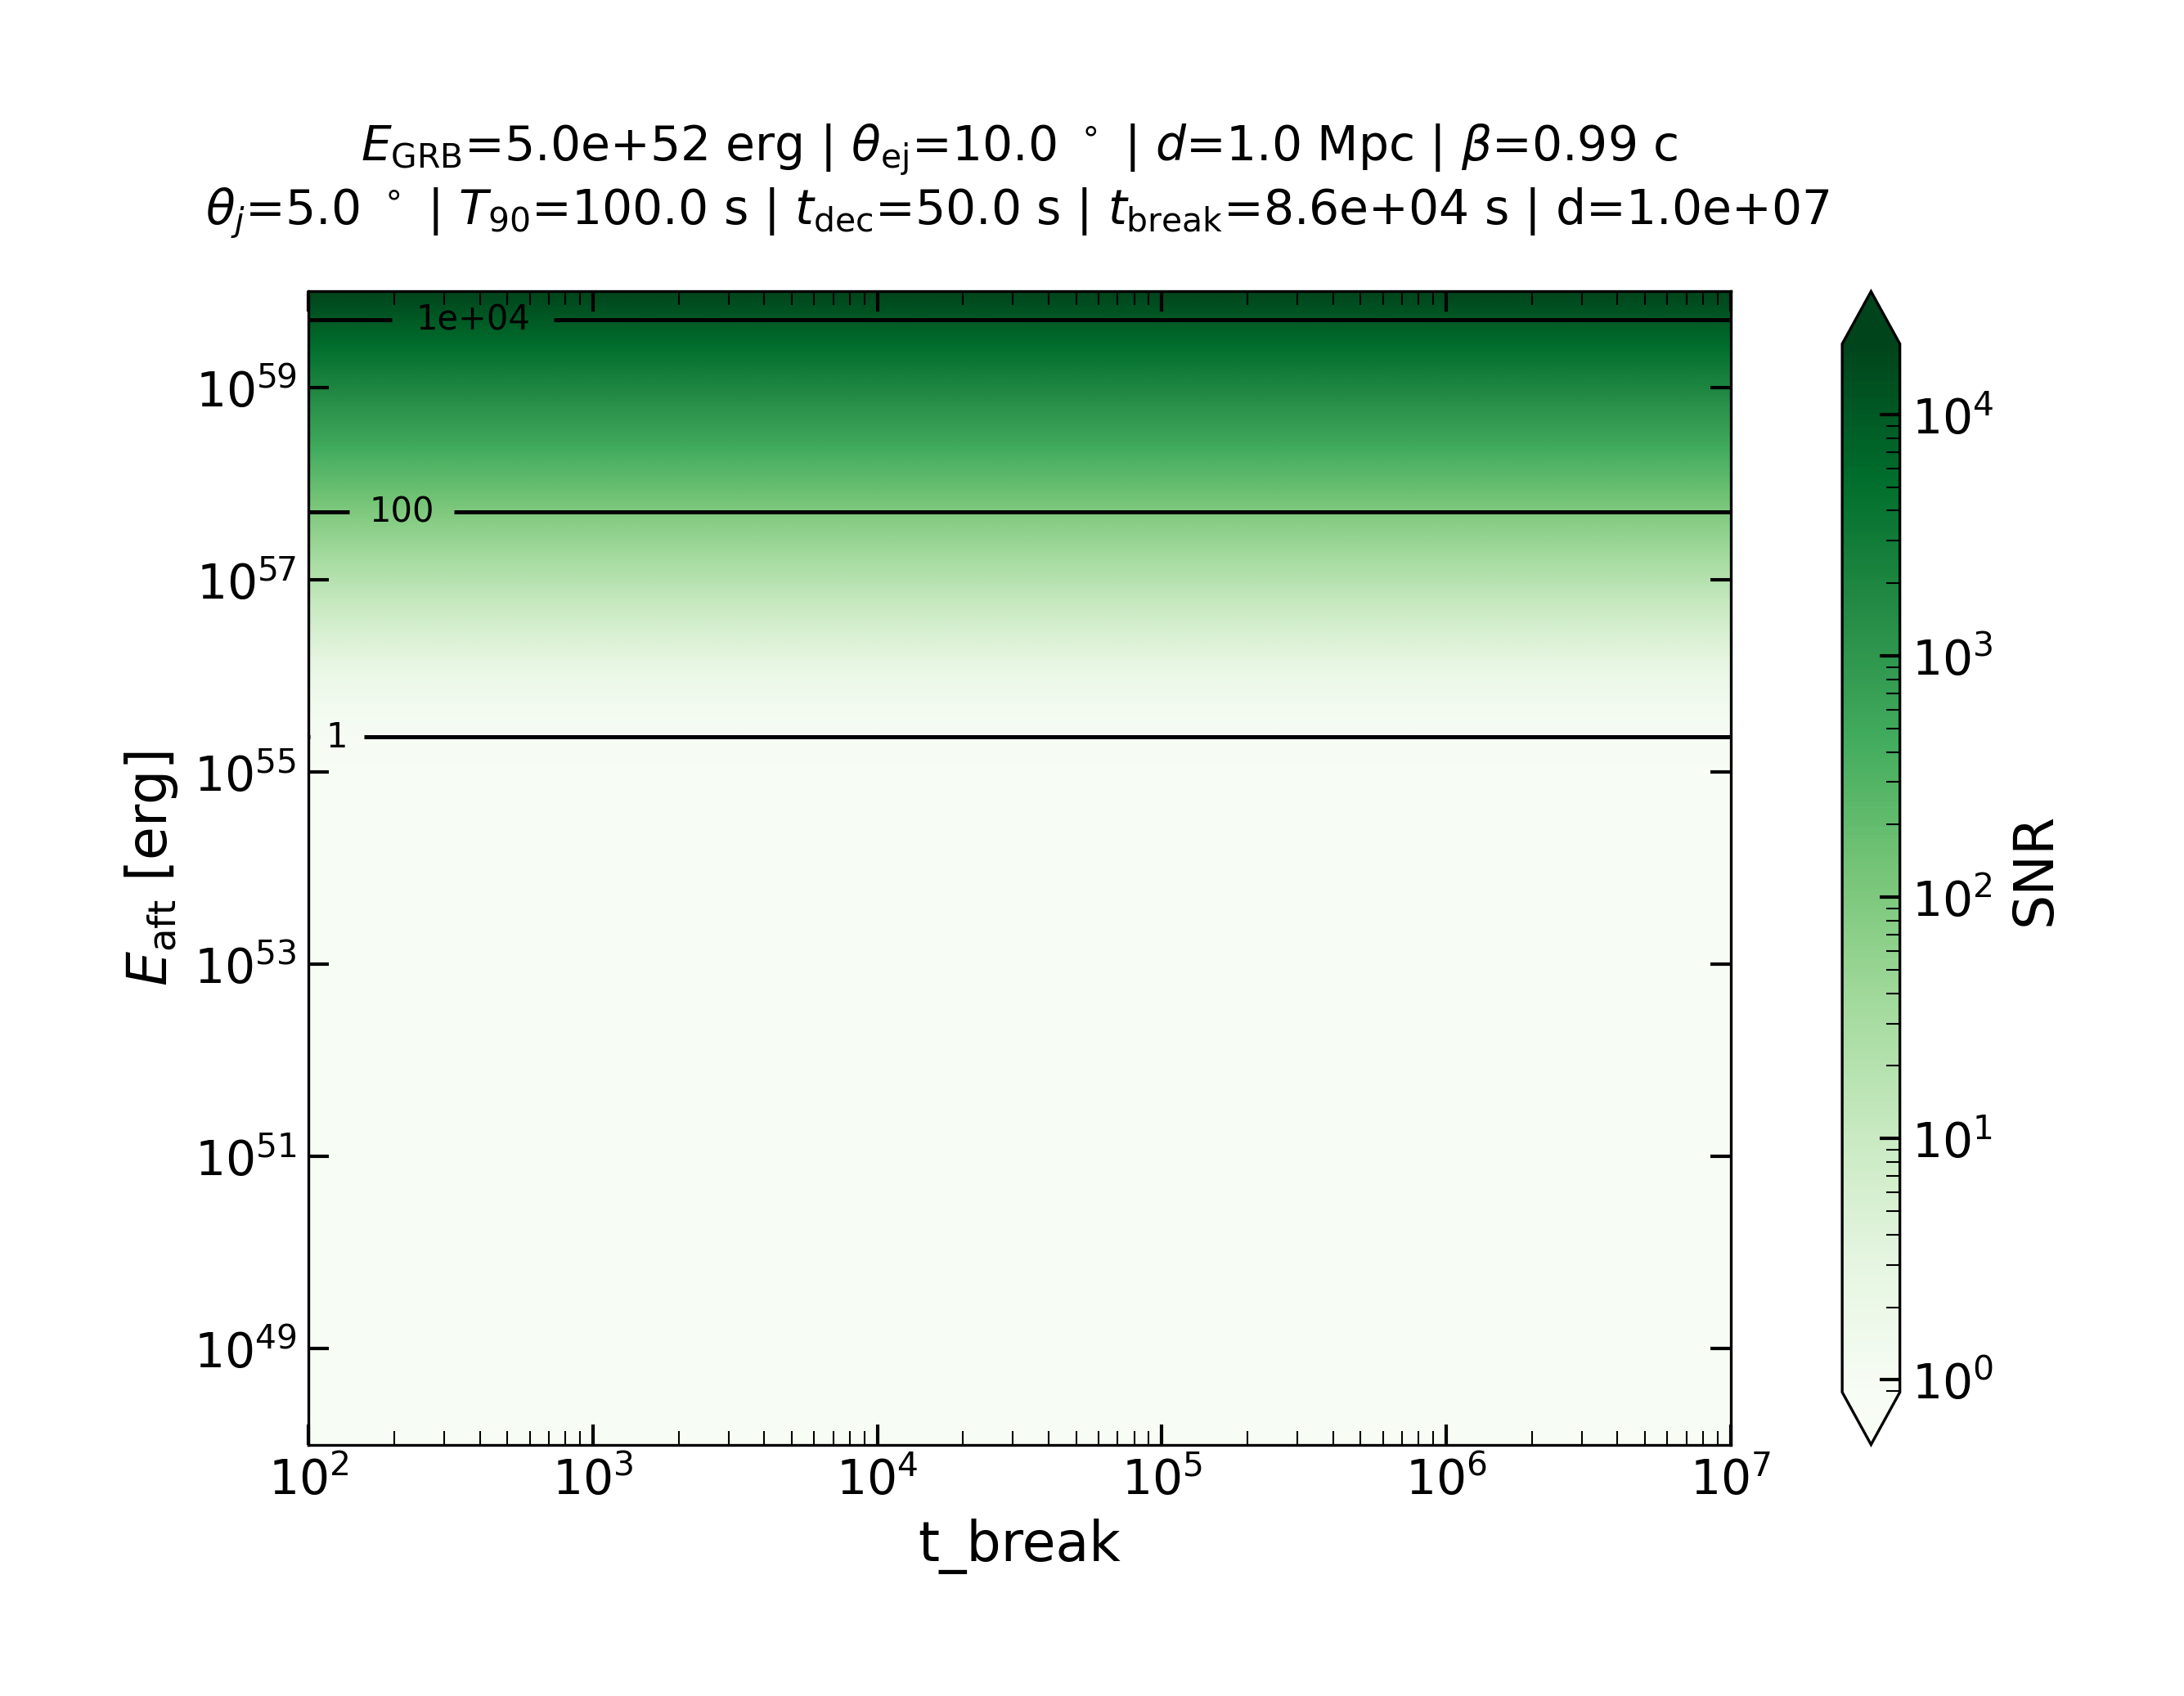

The file beside this chart, header and first rows:
, 100.0, 105.9560179277616, 112.26677735108136, 118.95340673703195, 126.03829296797274, 133.54515629298987, 141.4991297434576, 149.92684327860457, 158.85651294280527, 168.31803533309568, 178.34308769319094, 188.96523396912096, 200.22003718155844, 212.14517849106298, 224.78058335487253, 238.16855519761583, 252.3539170434766, 267.3841615839947, 283.3096101839324, 300.1835813575589, 318.0625692794119, 337.0064329271928, 357.07859649004627
1e+48, 0.8891, 0.8891, 0.8891, 0.8891, 0.8891, 0.8891, 0.8891, 0.8891, 0.8891, 0.8891, 0.8891, 0.8891, 0.8891, 0.8891, 0.8891, 0.8891, 0.8891, 0.8891, 0.8891, 0.8891, 0.8891, 0.8891, 0.8891
1.1489510001873063e+48, 0.8891, 0.8891, 0.8891, 0.8891, 0.8891, 0.8891, 0.8891, 0.8891, 0.8891, 0.8891, 0.8891, 0.8891, 0.8891, 0.8891, 0.8891, 0.8891, 0.8891, 0.8891, 0.8891, 0.8891, 0.8891, 0.8891, 0.8891
1.3200884008314114e+48, 0.8891, 0.8891, 0.8891, 0.8891, 0.8891, 0.8891, 0.8891, 0.8891, 0.8891, 0.8891, 0.8891, 0.8891, 0.8891, 0.8891, 0.8891, 0.8891, 0.8891, 0.8891, 0.8891, 0.8891, 0.8891, 0.8891, 0.8891
1.5167168884709117e+48, 0.8891, 0.8891, 0.8891, 0.8891, 0.8891, 0.8891, 0.8891, 0.8891, 0.8891, 0.8891, 0.8891, 0.8891, 0.8891, 0.8891, 0.8891, 0.8891, 0.8891, 0.8891, 0.8891, 0.8891, 0.8891, 0.8891, 0.8891
1.7426333860096616e+48, 0.8891, 0.8891, 0.8891, 0.8891, 0.8891, 0.8891, 0.8891, 0.8891, 0.8891, 0.8891, 0.8891, 0.8891, 0.8891, 0.8891, 0.8891, 0.8891, 0.8891, 0.8891, 0.8891, 0.8891, 0.8891, 0.8891, 0.8891
2.0022003718155928e+48, 0.8891, 0.8891, 0.8891, 0.8891, 0.8891, 0.8891, 0.8891, 0.8891, 0.8891, 0.8891, 0.8891, 0.8891, 0.8891, 0.8891, 0.8891, 0.8891, 0.8891, 0.8891, 0.8891, 0.8891, 0.8891, 0.8891, 0.8891
2.3004301197729215e+48, 0.8891, 0.8891, 0.8891, 0.8891, 0.8891, 0.8891, 0.8891, 0.8891, 0.8891, 0.8891, 0.8891, 0.8891, 0.8891, 0.8891, 0.8891, 0.8891, 0.8891, 0.8891, 0.8891, 0.8891, 0.8891, 0.8891, 0.8891
2.643081486974103e+48, 0.8891, 0.8891, 0.8891, 0.8891, 0.8891, 0.8891, 0.8891, 0.8891, 0.8891, 0.8891, 0.8891, 0.8891, 0.8891, 0.8891, 0.8891, 0.8891, 0.8891, 0.8891, 0.8891, 0.8891, 0.8891, 0.8891, 0.8891
3.036771118035448e+48, 0.8891, 0.8891, 0.8891, 0.8891, 0.8891, 0.8891, 0.8891, 0.8891, 0.8891, 0.8891, 0.8891, 0.8891, 0.8891, 0.8891, 0.8891, 0.8891, 0.8891, 0.8891, 0.8891, 0.8891, 0.8891, 0.8891, 0.8891
3.4891012134067524e+48, 0.8891, 0.8891, 0.8891, 0.8891, 0.8891, 0.8891, 0.8891, 0.8891, 0.8891, 0.8891, 0.8891, 0.8891, 0.8891, 0.8891, 0.8891, 0.8891, 0.8891, 0.8891, 0.8891, 0.8891, 0.8891, 0.8891, 0.8891
4.0088063288984975e+48, 0.8891, 0.8891, 0.8891, 0.8891, 0.8891, 0.8891, 0.8891, 0.8891, 0.8891, 0.8891, 0.8891, 0.8891, 0.8891, 0.8891, 0.8891, 0.8891, 0.8891, 0.8891, 0.8891, 0.8891, 0.8891, 0.8891, 0.8891
4.605922041145132e+48, 0.8891, 0.8891, 0.8891, 0.8891, 0.8891, 0.8891, 0.8891, 0.8891, 0.8891, 0.8891, 0.8891, 0.8891, 0.8891, 0.8891, 0.8891, 0.8891, 0.8891, 0.8891, 0.8891, 0.8891, 0.8891, 0.8891, 0.8891
5.2919787359584585e+48, 0.8891, 0.8891, 0.8891, 0.8891, 0.8891, 0.8891, 0.8891, 0.8891, 0.8891, 0.8891, 0.8891, 0.8891, 0.8891, 0.8891, 0.8891, 0.8891, 0.8891, 0.8891, 0.8891, 0.8891, 0.8891, 0.8891, 0.8891
6.080224261649427e+48, 0.8891, 0.8891, 0.8891, 0.8891, 0.8891, 0.8891, 0.8891, 0.8891, 0.8891, 0.8891, 0.8891, 0.8891, 0.8891, 0.8891, 0.8891, 0.8891, 0.8891, 0.8891, 0.8891, 0.8891, 0.8891, 0.8891, 0.8891
6.985879746785235e+48, 0.8891, 0.8891, 0.8891, 0.8891, 0.8891, 0.8891, 0.8891, 0.8891, 0.8891, 0.8891, 0.8891, 0.8891, 0.8891, 0.8891, 0.8891, 0.8891, 0.8891, 0.8891, 0.8891, 0.8891, 0.8891, 0.8891, 0.8891
8.026433522257142e+48, 0.8891, 0.8891, 0.8891, 0.8891, 0.8891, 0.8891, 0.8891, 0.8891, 0.8891, 0.8891, 0.8891, 0.8891, 0.8891, 0.8891, 0.8891, 0.8891, 0.8891, 0.8891, 0.8891, 0.8891, 0.8891, 0.8891, 0.8891
9.221978823334265e+48, 0.8891, 0.8891, 0.8891, 0.8891, 0.8891, 0.8891, 0.8891, 0.8891, 0.8891, 0.8891, 0.8891, 0.8891, 0.8891, 0.8891, 0.8891, 0.8891, 0.8891, 0.8891, 0.8891, 0.8891, 0.8891, 0.8891, 0.8891
1.0595601792776235e+49, 0.8891, 0.8891, 0.8891, 0.8891, 0.8891, 0.8891, 0.8891, 0.8891, 0.8891, 0.8891, 0.8891, 0.8891, 0.8891, 0.8891, 0.8891, 0.8891, 0.8891, 0.8891, 0.8891, 0.8891, 0.8891, 0.8891, 0.8891
1.217382727739667e+49, 0.8891, 0.8891, 0.8891, 0.8891, 0.8891, 0.8891, 0.8891, 0.8891, 0.8891, 0.8891, 0.8891, 0.8891, 0.8891, 0.8891, 0.8891, 0.8891, 0.8891, 0.8891, 0.8891, 0.8891, 0.8891, 0.8891, 0.8891
1.3987131026472415e+49, 0.8891, 0.8891, 0.8891, 0.8891, 0.8891, 0.8891, 0.8891, 0.8891, 0.8891, 0.8891, 0.8891, 0.8891, 0.8891, 0.8891, 0.8891, 0.8891, 0.8891, 0.8891, 0.8891, 0.8891, 0.8891, 0.8891, 0.8891
1.6070528182616385e+49, 0.8891, 0.8891, 0.8891, 0.8891, 0.8891, 0.8891, 0.8891, 0.8891, 0.8891, 0.8891, 0.8891, 0.8891, 0.8891, 0.8891, 0.8891, 0.8891, 0.8891, 0.8891, 0.8891, 0.8891, 0.8891, 0.8891, 0.8891
1.8464249428955387e+49, 0.8891, 0.8891, 0.8891, 0.8891, 0.8891, 0.8891, 0.8891, 0.8891, 0.8891, 0.8891, 0.8891, 0.8891, 0.8891, 0.8891, 0.8891, 0.8891, 0.8891, 0.8891, 0.8891, 0.8891, 0.8891, 0.8891, 0.8891
2.1214517849106192e+49, 0.8891, 0.8891, 0.8891, 0.8891, 0.8891, 0.8891, 0.8891, 0.8891, 0.8891, 0.8891, 0.8891, 0.8891, 0.8891, 0.8891, 0.8891, 0.8891, 0.8891, 0.8891, 0.8891, 0.8891, 0.8891, 0.8891, 0.8891
2.4374441501222016e+49, 0.8891, 0.8891, 0.8891, 0.8891, 0.8891, 0.8891, 0.8891, 0.8891, 0.8891, 0.8891, 0.8891, 0.8891, 0.8891, 0.8891, 0.8891, 0.8891, 0.8891, 0.8891, 0.8891, 0.8891, 0.8891, 0.8891, 0.8891
2.800503894183648e+49, 0.8891, 0.8891, 0.8891, 0.8891, 0.8891, 0.8891, 0.8891, 0.8891, 0.8891, 0.8891, 0.8891, 0.8891, 0.8891, 0.8891, 0.8891, 0.8891, 0.8891, 0.8891, 0.8891, 0.8891, 0.8891, 0.8891, 0.8891
3.2176417502507483e+49, 0.8891, 0.8891, 0.8891, 0.8891, 0.8891, 0.8891, 0.8891, 0.8891, 0.8891, 0.8891, 0.8891, 0.8891, 0.8891, 0.8891, 0.8891, 0.8891, 0.8891, 0.8891, 0.8891, 0.8891, 0.8891, 0.8891, 0.8891
3.696912707195032e+49, 0.8891, 0.8891, 0.8891, 0.8891, 0.8891, 0.8891, 0.8891, 0.8891, 0.8891, 0.8891, 0.8891, 0.8891, 0.8891, 0.8891, 0.8891, 0.8891, 0.8891, 0.8891, 0.8891, 0.8891, 0.8891, 0.8891, 0.8891
4.2475715525368944e+49, 0.8891, 0.8891, 0.8891, 0.8891, 0.8891, 0.8891, 0.8891, 0.8891, 0.8891, 0.8891, 0.8891, 0.8891, 0.8891, 0.8891, 0.8891, 0.8891, 0.8891, 0.8891, 0.8891, 0.8891, 0.8891, 0.8891, 0.8891
4.880251583654413e+49, 0.8891, 0.8891, 0.8891, 0.8891, 0.8891, 0.8891, 0.8891, 0.8891, 0.8891, 0.8891, 0.8891, 0.8891, 0.8891, 0.8891, 0.8891, 0.8891, 0.8891, 0.8891, 0.8891, 0.8891, 0.8891, 0.8891, 0.8891
5.607169938205424e+49, 0.8891, 0.8891, 0.8891, 0.8891, 0.8891, 0.8891, 0.8891, 0.8891, 0.8891, 0.8891, 0.8891, 0.8891, 0.8891, 0.8891, 0.8891, 0.8891, 0.8891, 0.8891, 0.8891, 0.8891, 0.8891, 0.8891, 0.8891
6.442363508721317e+49, 0.8891, 0.8891, 0.8891, 0.8891, 0.8891, 0.8891, 0.8891, 0.8891, 0.8891, 0.8891, 0.8891, 0.8891, 0.8891, 0.8891, 0.8891, 0.8891, 0.8891, 0.8891, 0.8891, 0.8891, 0.8891, 0.8891, 0.8891
7.401959996915682e+49, 0.8891, 0.8891, 0.8891, 0.8891, 0.8891, 0.8891, 0.8891, 0.8891, 0.8891, 0.8891, 0.8891, 0.8891, 0.8891, 0.8891, 0.8891, 0.8891, 0.8891, 0.8891, 0.8891, 0.8891, 0.8891, 0.8891, 0.8891
8.504489341802703e+49, 0.8891, 0.8891, 0.8891, 0.8891, 0.8891, 0.8891, 0.8891, 0.8891, 0.8891, 0.8891, 0.8891, 0.8891, 0.8891, 0.8891, 0.8891, 0.8891, 0.8891, 0.8891, 0.8891, 0.8891, 0.8891, 0.8891, 0.8891
9.771241535346501e+49, 0.8891, 0.8891, 0.8891, 0.8891, 0.8891, 0.8891, 0.8891, 0.8891, 0.8891, 0.8891, 0.8891, 0.8891, 0.8891, 0.8891, 0.8891, 0.8891, 0.8891, 0.8891, 0.8891, 0.8891, 0.8891, 0.8891, 0.8891
1.1226677735108114e+50, 0.8891, 0.8891, 0.8891, 0.8891, 0.8891, 0.8891, 0.8891, 0.8891, 0.8891, 0.8891, 0.8891, 0.8891, 0.8891, 0.8891, 0.8891, 0.8891, 0.8891, 0.8891, 0.8891, 0.8891, 0.8891, 0.8891, 0.8891
1.2898902612533027e+50, 0.8891, 0.8891, 0.8891, 0.8891, 0.8891, 0.8891, 0.8891, 0.8891, 0.8891, 0.8891, 0.8891, 0.8891, 0.8891, 0.8891, 0.8891, 0.8891, 0.8891, 0.8891, 0.8891, 0.8891, 0.8891, 0.8891, 0.8891
1.482020705798848e+50, 0.8891, 0.8891, 0.8891, 0.8891, 0.8891, 0.8891, 0.8891, 0.8891, 0.8891, 0.8891, 0.8891, 0.8891, 0.8891, 0.8891, 0.8891, 0.8891, 0.8891, 0.8891, 0.8891, 0.8891, 0.8891, 0.8891, 0.8891
1.7027691722259118e+50, 0.8891, 0.8891, 0.8891, 0.8891, 0.8891, 0.8891, 0.8891, 0.8891, 0.8891, 0.8891, 0.8891, 0.8891, 0.8891, 0.8891, 0.8891, 0.8891, 0.8891, 0.8891, 0.8891, 0.8891, 0.8891, 0.8891, 0.8891
1.9563983435170726e+50, 0.8891, 0.8891, 0.8891, 0.8891, 0.8891, 0.8891, 0.8891, 0.8891, 0.8891, 0.8891, 0.8891, 0.8891, 0.8891, 0.8891, 0.8891, 0.8891, 0.8891, 0.8891, 0.8891, 0.8891, 0.8891, 0.8891, 0.8891
2.24780583354873e+50, 0.8891, 0.8891, 0.8891, 0.8891, 0.8891, 0.8891, 0.8891, 0.8891, 0.8891, 0.8891, 0.8891, 0.8891, 0.8891, 0.8891, 0.8891, 0.8891, 0.8891, 0.8891, 0.8891, 0.8891, 0.8891, 0.8891, 0.8891
2.582618760682675e+50, 0.8891, 0.8891, 0.8891, 0.8891, 0.8891, 0.8891, 0.8891, 0.8891, 0.8891, 0.8891, 0.8891, 0.8891, 0.8891, 0.8891, 0.8891, 0.8891, 0.8891, 0.8891, 0.8891, 0.8891, 0.8891, 0.8891, 0.8891
2.9673024081888605e+50, 0.8891, 0.8891, 0.8891, 0.8891, 0.8891, 0.8891, 0.8891, 0.8891, 0.8891, 0.8891, 0.8891, 0.8891, 0.8891, 0.8891, 0.8891, 0.8891, 0.8891, 0.8891, 0.8891, 0.8891, 0.8891, 0.8891, 0.8891
3.4092850697467938e+50, 0.8891, 0.8891, 0.8891, 0.8891, 0.8891, 0.8891, 0.8891, 0.8891, 0.8891, 0.8891, 0.8891, 0.8891, 0.8891, 0.8891, 0.8891, 0.8891, 0.8891, 0.8891, 0.8891, 0.8891, 0.8891, 0.8891, 0.8891
3.9171014908092284e+50, 0.8891, 0.8891, 0.8891, 0.8891, 0.8891, 0.8891, 0.8891, 0.8891, 0.8891, 0.8891, 0.8891, 0.8891, 0.8891, 0.8891, 0.8891, 0.8891, 0.8891, 0.8891, 0.8891, 0.8891, 0.8891, 0.8891, 0.8891
4.500557675700525e+50, 0.8891, 0.8891, 0.8891, 0.8891, 0.8891, 0.8891, 0.8891, 0.8891, 0.8891, 0.8891, 0.8891, 0.8891, 0.8891, 0.8891, 0.8891, 0.8891, 0.8891, 0.8891, 0.8891, 0.8891, 0.8891, 0.8891, 0.8891
5.1709202428967765e+50, 0.8891, 0.8891, 0.8891, 0.8891, 0.8891, 0.8891, 0.8891, 0.8891, 0.8891, 0.8891, 0.8891, 0.8891, 0.8891, 0.8891, 0.8891, 0.8891, 0.8891, 0.8891, 0.8891, 0.8891, 0.8891, 0.8891, 0.8891
5.94113398496504e+50, 0.8891, 0.8891, 0.8891, 0.8891, 0.8891, 0.8891, 0.8891, 0.8891, 0.8891, 0.8891, 0.8891, 0.8891, 0.8891, 0.8891, 0.8891, 0.8891, 0.8891, 0.8891, 0.8891, 0.8891, 0.8891, 0.8891, 0.8891
6.826071834272379e+50, 0.8891, 0.8891, 0.8891, 0.8891, 0.8891, 0.8891, 0.8891, 0.8891, 0.8891, 0.8891, 0.8891, 0.8891, 0.8891, 0.8891, 0.8891, 0.8891, 0.8891, 0.8891, 0.8891, 0.8891, 0.8891, 0.8891, 0.8891
7.842822061337649e+50, 0.8891, 0.8891, 0.8891, 0.8891, 0.8891, 0.8891, 0.8891, 0.8891, 0.8891, 0.8891, 0.8891, 0.8891, 0.8891, 0.8891, 0.8891, 0.8891, 0.8891, 0.8891, 0.8891, 0.8891, 0.8891, 0.8891, 0.8891
9.011018251664963e+50, 0.8891, 0.8891, 0.8891, 0.8891, 0.8891, 0.8891, 0.8891, 0.8891, 0.8891, 0.8891, 0.8891, 0.8891, 0.8891, 0.8891, 0.8891, 0.8891, 0.8891, 0.8891, 0.8891, 0.8891, 0.8891, 0.8891, 0.8891
1.03532184329567e+51, 0.8891, 0.8891, 0.8891, 0.8891, 0.8891, 0.8891, 0.8891, 0.8891, 0.8891, 0.8891, 0.8891, 0.8891, 0.8891, 0.8891, 0.8891, 0.8891, 0.8891, 0.8891, 0.8891, 0.8891, 0.8891, 0.8891, 0.8891
1.1895340673703257e+51, 0.8891, 0.8891, 0.8891, 0.8891, 0.8891, 0.8891, 0.8891, 0.8891, 0.8891, 0.8891, 0.8891, 0.8891, 0.8891, 0.8891, 0.8891, 0.8891, 0.8891, 0.8891, 0.8891, 0.8891, 0.8891, 0.8891, 0.8891
1.3667163564620101e+51, 0.8891, 0.8891, 0.8891, 0.8891, 0.8891, 0.8891, 0.8891, 0.8891, 0.8891, 0.8891, 0.8891, 0.8891, 0.8891, 0.8891, 0.8891, 0.8891, 0.8891, 0.8891, 0.8891, 0.8891, 0.8891, 0.8891, 0.8891
1.5702901247293776e+51, 0.8891, 0.8891, 0.8891, 0.8891, 0.8891, 0.8891, 0.8891, 0.8891, 0.8891, 0.8891, 0.8891, 0.8891, 0.8891, 0.8891, 0.8891, 0.8891, 0.8891, 0.8891, 0.8891, 0.8891, 0.8891, 0.8891, 0.8891
1.8041864093920682e+51, 0.8891, 0.8891, 0.8891, 0.8891, 0.8891, 0.8891, 0.8891, 0.8891, 0.8891, 0.8891, 0.8891, 0.8891, 0.8891, 0.8891, 0.8891, 0.8891, 0.8891, 0.8891, 0.8891, 0.8891, 0.8891, 0.8891, 0.8891
2.0729217795953612e+51, 0.8891, 0.8891, 0.8891, 0.8891, 0.8891, 0.8891, 0.8891, 0.8891, 0.8891, 0.8891, 0.8891, 0.8891, 0.8891, 0.8891, 0.8891, 0.8891, 0.8891, 0.8891, 0.8891, 0.8891, 0.8891, 0.8891, 0.8891
2.3816855519761412e+51, 0.8891, 0.8891, 0.8891, 0.8891, 0.8891, 0.8891, 0.8891, 0.8891, 0.8891, 0.8891, 0.8891, 0.8891, 0.8891, 0.8891, 0.8891, 0.8891, 0.8891, 0.8891, 0.8891, 0.8891, 0.8891, 0.8891, 0.8891
2.7364399970746887e+51, 0.8891, 0.8891, 0.8891, 0.8891, 0.8891, 0.8891, 0.8891, 0.8891, 0.8891, 0.8891, 0.8891, 0.8891, 0.8891, 0.8891, 0.8891, 0.8891, 0.8891, 0.8891, 0.8891, 0.8891, 0.8891, 0.8891, 0.8891
3.144035471591513e+51, 0.8891, 0.8891, 0.8891, 0.8891, 0.8891, 0.8891, 0.8891, 0.8891, 0.8891, 0.8891, 0.8891, 0.8891, 0.8891, 0.8891, 0.8891, 0.8891, 0.8891, 0.8891, 0.8891, 0.8891, 0.8891, 0.8891, 0.8891
3.612342699709438e+51, 0.8891, 0.8891, 0.8891, 0.8891, 0.8891, 0.8891, 0.8891, 0.8891, 0.8891, 0.8891, 0.8891, 0.8891, 0.8891, 0.8891, 0.8891, 0.8891, 0.8891, 0.8891, 0.8891, 0.8891, 0.8891, 0.8891, 0.8891
... 140 more rows
